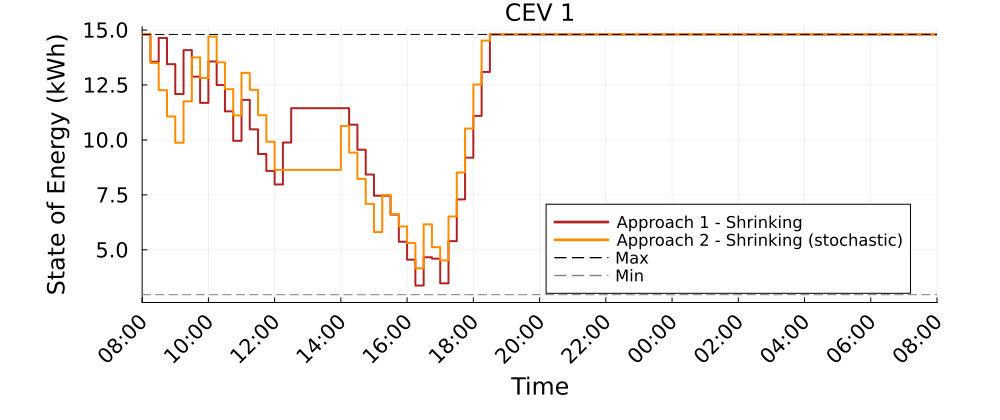

Data behind this chart, as committed beside it:
Time_Period, CEV_1_A1S_kWh, CEV_1_A2S_kWh
1, 14.8, 14.8
2, 13.56, 13.5
3, 14.64, 12.26
4, 13.45, 11.07
5, 12.09, 9.874
6, 14.09, 11.76
7, 12.88, 13.76
8, 11.69, 12.82
9, 13.57, 14.7
10, 12.5, 13.53
11, 11.3, 12.31
12, 9.96, 11.12
13, 11.82, 13.05
14, 10.48, 12.28
15, 9.361, 11.13
16, 8.589, 9.919
17, 7.975, 8.638
18, 9.882, 8.638
19, 11.44, 8.638
20, 11.44, 8.638
21, 11.44, 8.638
22, 11.44, 8.638
23, 11.44, 8.638
24, 11.44, 8.638
25, 11.44, 10.64
26, 10.69, 9.424
27, 9.553, 8.228
28, 8.426, 7.091
29, 7.463, 5.81
30, 7.463, 7.491
31, 6.604, 6.632
32, 5.37, 6.065
33, 4.554, 5.315
34, 3.377, 4.16
35, 4.662, 6.16
36, 4.6, 5.121
37, 3.477, 4.52
38, 5.396, 6.52
39, 7.295, 8.52
40, 9.195, 10.52
41, 11.09, 12.52
42, 13.09, 14.52
43, 14.8, 14.8
44, 14.8, 14.8
45, 14.8, 14.8
46, 14.8, 14.8
47, 14.8, 14.8
48, 14.8, 14.8
49, 14.8, 14.8
50, 14.8, 14.8
51, 14.8, 14.8
52, 14.8, 14.8
53, 14.8, 14.8
54, 14.8, 14.8
55, 14.8, 14.8
56, 14.8, 14.8
57, 14.8, 14.8
58, 14.8, 14.8
59, 14.8, 14.8
60, 14.8, 14.8
... 37 more rows
